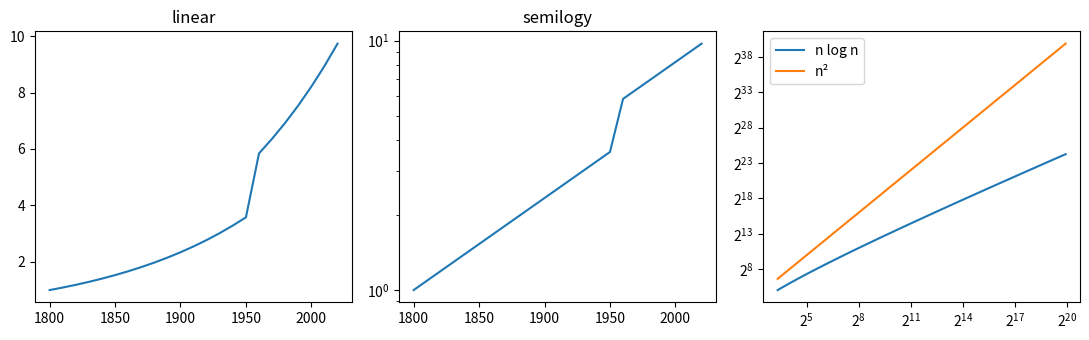

Generate this figure with matplotlib:
# Population growth on a log y axis compared with linear, with semilogy and loglog helpers.
import numpy as np
import matplotlib.pyplot as plt

years = np.arange(1800, 2030, 10)
pop = 1.0 * np.exp(0.0085 * (years - 1800)) * (1 + 0.5 * (years > 1950))
fig, axs = plt.subplots(1, 3, figsize=(11, 3.5))
axs[0].plot(years, pop)
axs[0].set_title("linear")
axs[1].semilogy(years, pop)
axs[1].set_title("semilogy")
n = np.logspace(1, 6, 30)
axs[2].loglog(n, n * np.log2(n), label="n log n", base=2)
axs[2].loglog(n, n ** 2, label="n²", base=2)
axs[2].legend()
fig.tight_layout()
print(axs[1].get_yscale(), axs[2].get_xscale(), axs[2].xaxis.get_transform().base)
fig.savefig("log.png")
